Run: headless pygame with SDL's dummy video driver; simulated clock (each Clock.tick advances the game by its frame time, no real sleeping); random seed 0; keys injected as events and as key.get_pressed() state; mouse plan: one left click at the window centre at the start of phase 2, then a move to the lower-right quarter at the start of phase 3.
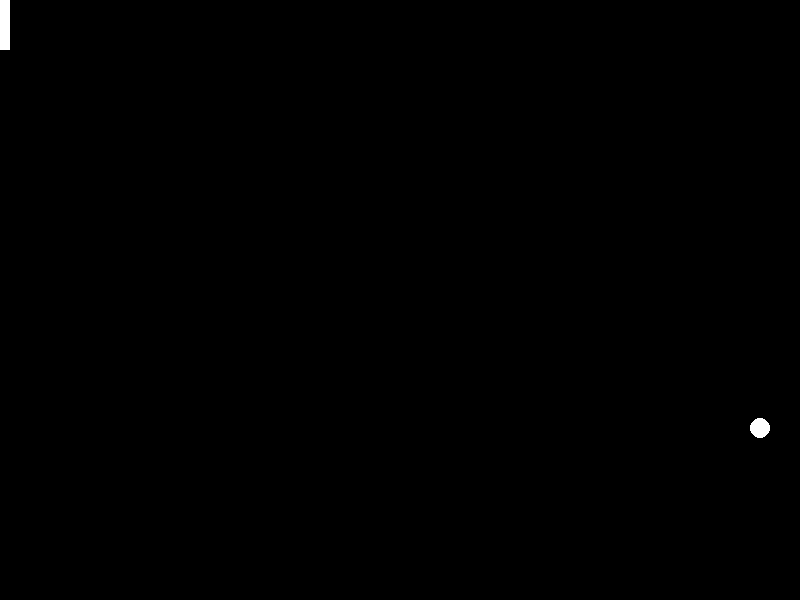
Frame 1 of 4 · flips 1–60 · no input
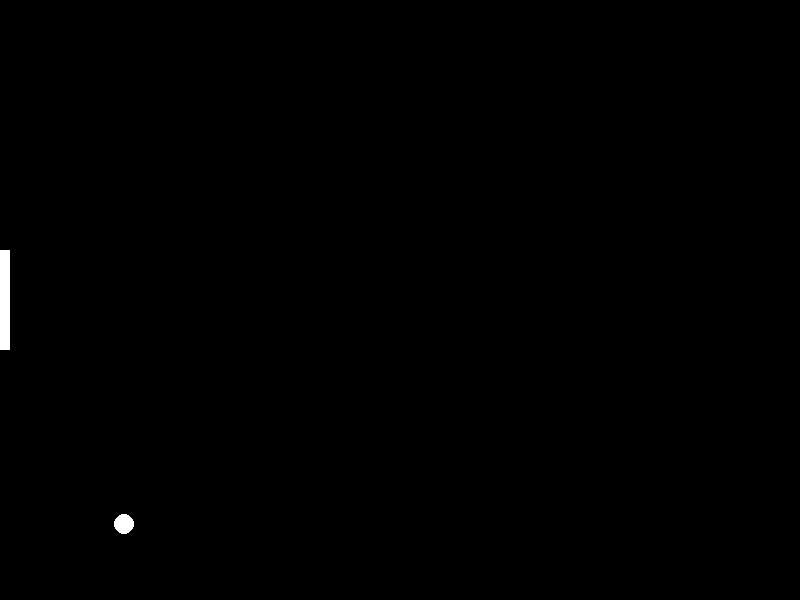
Frame 2 of 4 · flips 61–180 · clicked the window centre · tapped SPACE, RETURN · held RIGHT (→), D
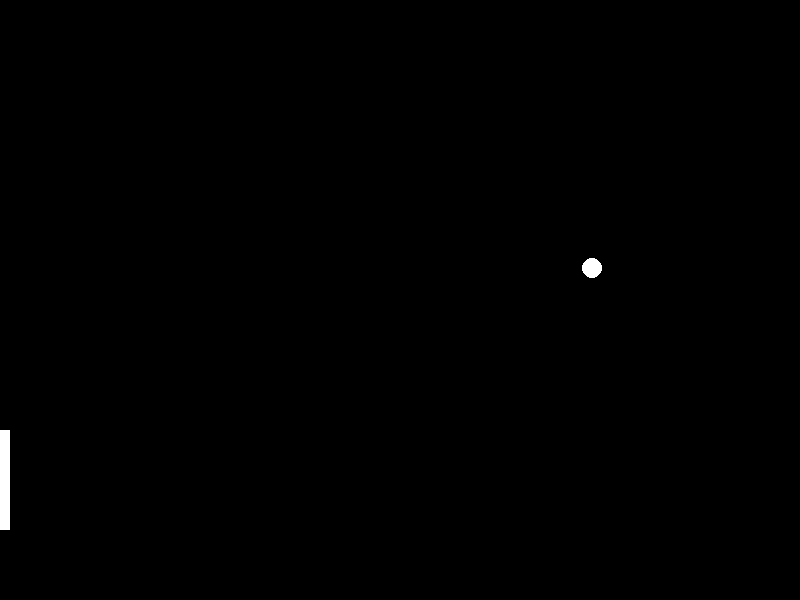
Frame 3 of 4 · flips 181–300 · moved the mouse to the lower-right quarter · held DOWN (↓), S
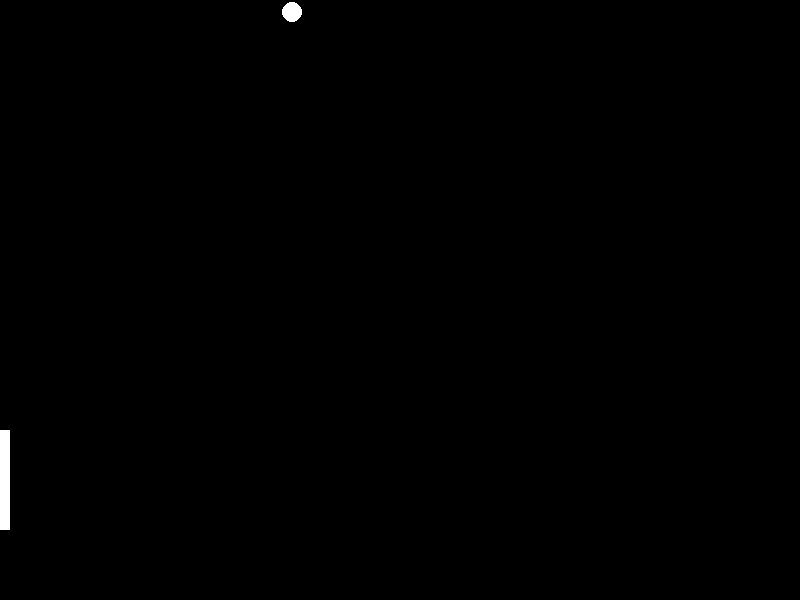
Frame 4 of 4 · flips 301–420 · held LEFT (←), A, UP (↑), W

The pygame program that drew these frames:

import pygame

# Initialize Pygame
pygame.init()

# Set window dimensions (same as canvas)
window_width = 800
window_height = 600
screen = pygame.display.set_mode((window_width, window_height))
pygame.display.set_caption("Bouncing Ball")

# Ball variables
ball_x = window_width // 2 # Start at center of screen
ball_y = window_height // 2 # Start at center of screen
ball_speed_x = 6
ball_speed_y = 8

# Paddle variables
paddle1_y = 250
paddle_height = 100
paddle_width = 10

# Game clock for controlling frame rate
clock = pygame.time.Clock()
frames_per_second = 30

# Helper functions for drawing
def color_rect(x, y, width, height, color):
    pygame.draw.rect(screen, color, (x, y, width, height))

def color_circle(x, y, radius, color):
    pygame.draw.circle(screen, color, (x, y), radius)

# Function to reset the ball
def ball_reset():
    return window_width // 2, window_height // 2

# Main game loop
running = True
while running:
    # Handle events
    for event in pygame.event.get():
        if event.type == pygame.QUIT:
            running = False

    # Handle mouse movement for paddle control
    mouse_pos = pygame.mouse.get_pos()
    paddle1_y = mouse_pos[1] - paddle_height // 2

    # Move the ball
    if ball_x < 0:  # if ball goes off left edge
        if paddle1_y < ball_y < paddle1_y + paddle_height:
            ball_speed_x *= -1  # bounce off the paddle
        else:
            ball_x, ball_y = ball_reset()  # reset ball to center
    if ball_x > window_width:  # if ball goes off right edge
        ball_speed_x *= -1
    if ball_y < 0 or ball_y > window_height:
        ball_speed_y *= -1

    ball_x += ball_speed_x
    ball_y += ball_speed_y

    # Drawing
    color_rect(0, 0, window_width, window_height, (0, 0, 0))  # Clear the screen

    # Draw left paddle
    color_rect(0, paddle1_y, paddle_width, paddle_height, (255, 255, 255))

    # Draw ball
    color_circle(ball_x, ball_y, 10, (255, 255, 255))

    # Update the display
    pygame.display.flip()

    # Control frame rate
    clock.tick(frames_per_second)

# Quit Pygame
pygame.quit()
